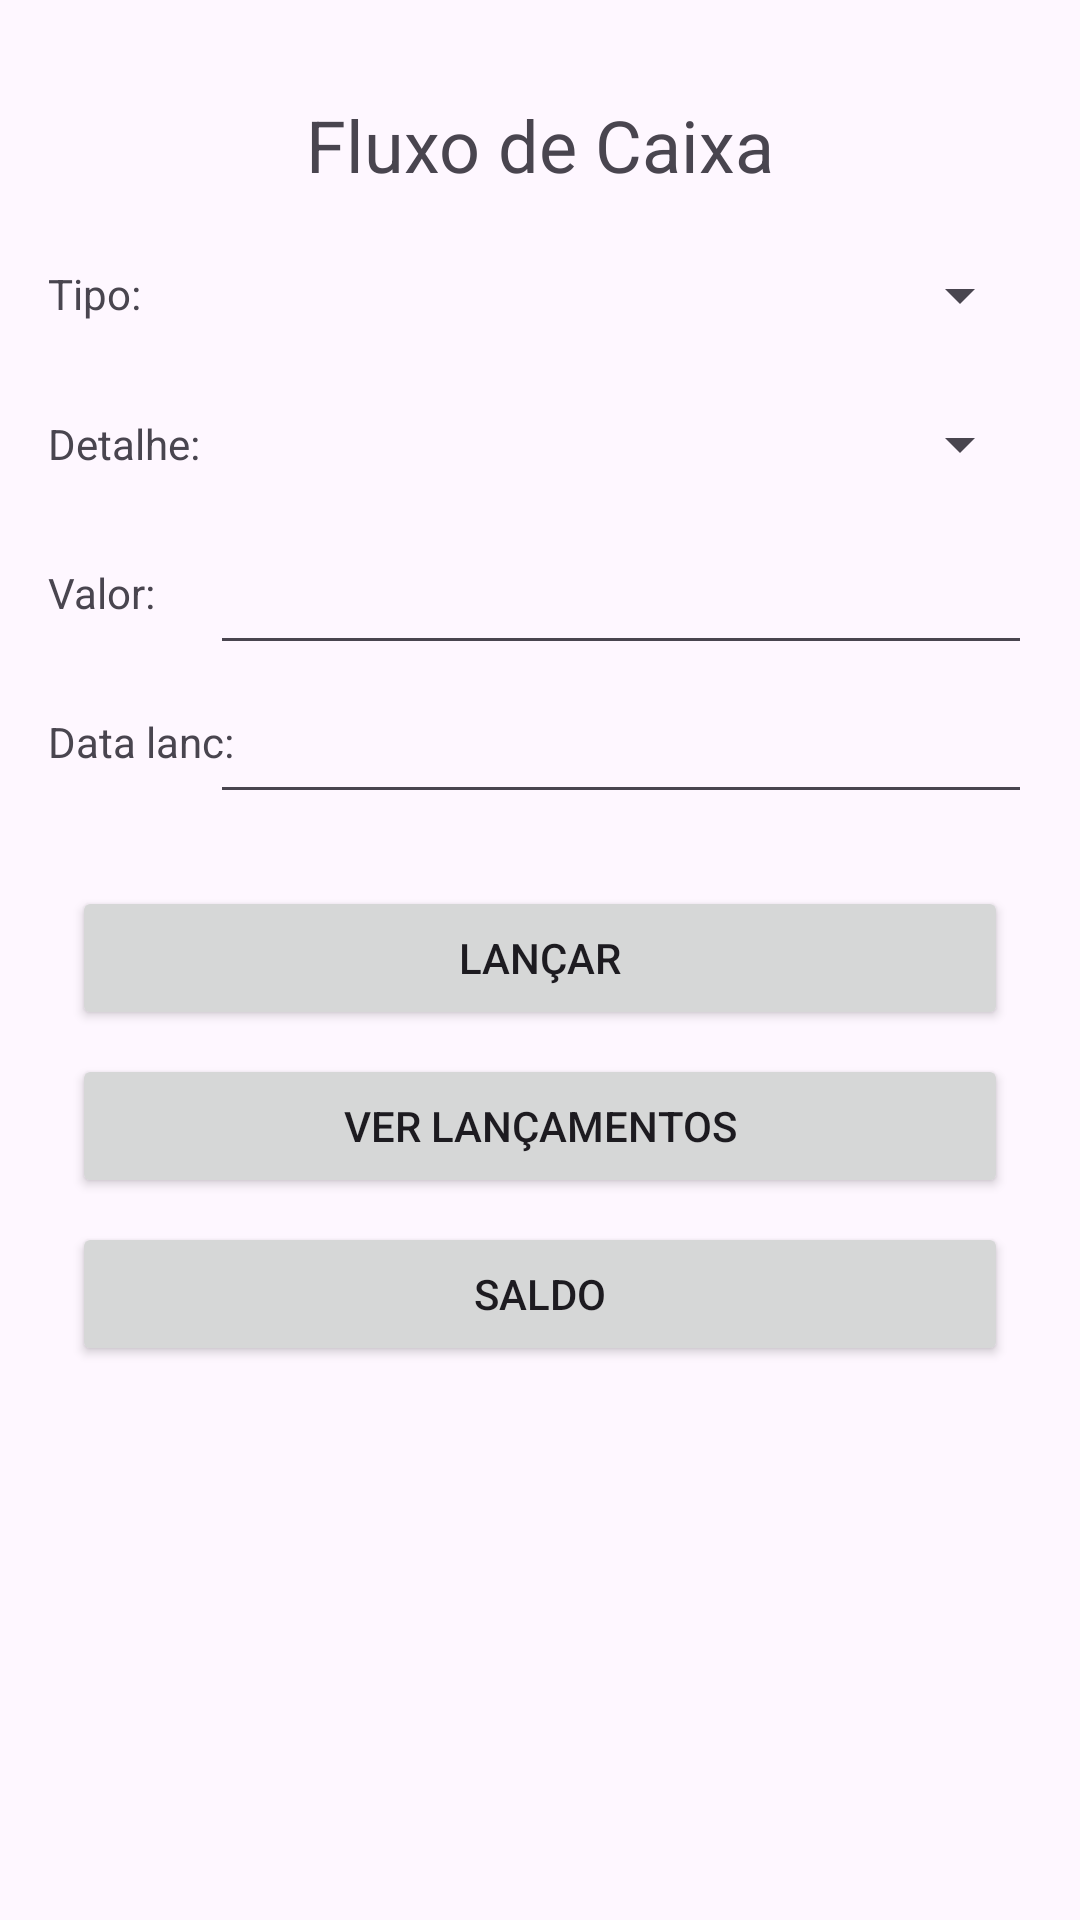

The Android layout XML behind this screen, and the referenced resources:
<!-- AndroidManifest.xml: application theme Theme.Avaliação_Android_Aplicado -->
<!-- res/layout/activity_main.xml -->
<?xml version="1.0" encoding="utf-8"?>
<androidx.constraintlayout.widget.ConstraintLayout xmlns:android="http://schemas.android.com/apk/res/android"
    xmlns:app="http://schemas.android.com/apk/res-auto"
    xmlns:tools="http://schemas.android.com/tools"
    android:id="@+id/main"
    android:layout_width="match_parent"
    android:layout_height="match_parent"
    tools:context=".MainActivity">

    <TextView
        android:id="@+id/textView"
        android:layout_width="wrap_content"
        android:layout_height="wrap_content"
        android:layout_marginTop="32dp"
        android:text="Fluxo de Caixa"
        android:textSize="24sp"
        app:layout_constraintEnd_toEndOf="parent"
        app:layout_constraintStart_toStartOf="parent"
        app:layout_constraintTop_toTopOf="parent" />

    <TextView
        android:id="@+id/textView2"
        android:layout_width="wrap_content"
        android:layout_height="wrap_content"
        android:layout_marginStart="16dp"
        android:layout_marginTop="24dp"
        android:text="Tipo:"
        app:layout_constraintStart_toStartOf="parent"
        app:layout_constraintTop_toBottomOf="@+id/textView" />

    <Spinner
        android:id="@+id/spinner1"
        android:layout_width="274dp"
        android:layout_height="48dp"
        android:layout_marginEnd="16dp"
        app:layout_constraintBottom_toBottomOf="@+id/textView2"
        app:layout_constraintEnd_toEndOf="parent"
        app:layout_constraintTop_toTopOf="@+id/textView2"
        app:layout_constraintVertical_bias="0.49" />

    <TextView
        android:id="@+id/textView3"
        android:layout_width="wrap_content"
        android:layout_height="wrap_content"
        android:layout_marginStart="16dp"
        android:layout_marginTop="16dp"
        android:text="Detalhe:"
        app:layout_constraintStart_toStartOf="parent"
        app:layout_constraintTop_toBottomOf="@+id/spinner1" />

    <Spinner
        android:id="@+id/spinner2"
        android:layout_width="274dp"
        android:layout_height="48dp"
        android:layout_marginEnd="16dp"
        app:layout_constraintBottom_toBottomOf="@+id/textView3"
        app:layout_constraintEnd_toEndOf="parent"
        app:layout_constraintTop_toTopOf="@+id/textView3" />

    <TextView
        android:id="@+id/textView4"
        android:layout_width="wrap_content"
        android:layout_height="wrap_content"
        android:layout_marginStart="16dp"
        android:layout_marginTop="16dp"
        android:text="Valor:"
        app:layout_constraintStart_toStartOf="parent"
        app:layout_constraintTop_toBottomOf="@+id/spinner2" />

    <EditText
        android:id="@+id/etValor"
        android:layout_width="274dp"
        android:layout_height="48dp"
        android:layout_marginEnd="16dp"
        android:ems="10"
        android:inputType="number"
        android:minHeight="48dp"
        app:layout_constraintBottom_toBottomOf="@+id/textView4"
        app:layout_constraintEnd_toEndOf="parent"
        app:layout_constraintTop_toTopOf="@+id/textView4" />

    <TextView
        android:id="@+id/textView5"
        android:layout_width="wrap_content"
        android:layout_height="wrap_content"
        android:layout_marginStart="16dp"
        android:layout_marginTop="16dp"
        android:text="Data lanc:"
        app:layout_constraintStart_toStartOf="parent"
        app:layout_constraintTop_toBottomOf="@+id/etValor" />

    <EditText
        android:id="@+id/etData"
        android:layout_width="274dp"
        android:layout_height="48dp"
        android:layout_marginEnd="16dp"
        android:ems="10"
        android:inputType="date"
        android:minHeight="48dp"
        app:layout_constraintBottom_toBottomOf="@+id/textView5"
        app:layout_constraintEnd_toEndOf="parent"
        app:layout_constraintTop_toTopOf="@+id/textView5" />

    <Button
        android:id="@+id/btLancar"
        android:layout_width="0dp"
        android:layout_height="wrap_content"
        android:layout_marginStart="24dp"
        android:layout_marginTop="24dp"
        android:layout_marginEnd="24dp"
        android:text="Lançar"
        app:layout_constraintEnd_toEndOf="parent"
        app:layout_constraintStart_toStartOf="parent"
        app:layout_constraintTop_toBottomOf="@+id/etData" />

    <Button
        android:id="@+id/btLancamentos"
        android:layout_width="0dp"
        android:layout_height="wrap_content"
        android:layout_marginStart="24dp"
        android:layout_marginTop="8dp"
        android:layout_marginEnd="24dp"
        android:text="Ver lançamentos"
        app:layout_constraintEnd_toEndOf="parent"
        app:layout_constraintStart_toStartOf="parent"
        app:layout_constraintTop_toBottomOf="@+id/btLancar" />

    <Button
        android:id="@+id/btSaldo"
        android:layout_width="0dp"
        android:layout_height="wrap_content"
        android:layout_marginStart="24dp"
        android:layout_marginTop="8dp"
        android:layout_marginEnd="24dp"
        android:text="Saldo"
        app:layout_constraintEnd_toEndOf="parent"
        app:layout_constraintStart_toStartOf="parent"
        app:layout_constraintTop_toBottomOf="@+id/btLancamentos" />

</androidx.constraintlayout.widget.ConstraintLayout>
<!-- resources referenced by this layout -->
<resources>
  <style name="Theme.Avaliação_Android_Aplicado" parent="Base.Theme.Avaliação_Android_Aplicado" />
  <style name="Base.Theme.Avaliação_Android_Aplicado" parent="Theme.Material3.DayNight.NoActionBar">
          
          
      </style>
</resources>
